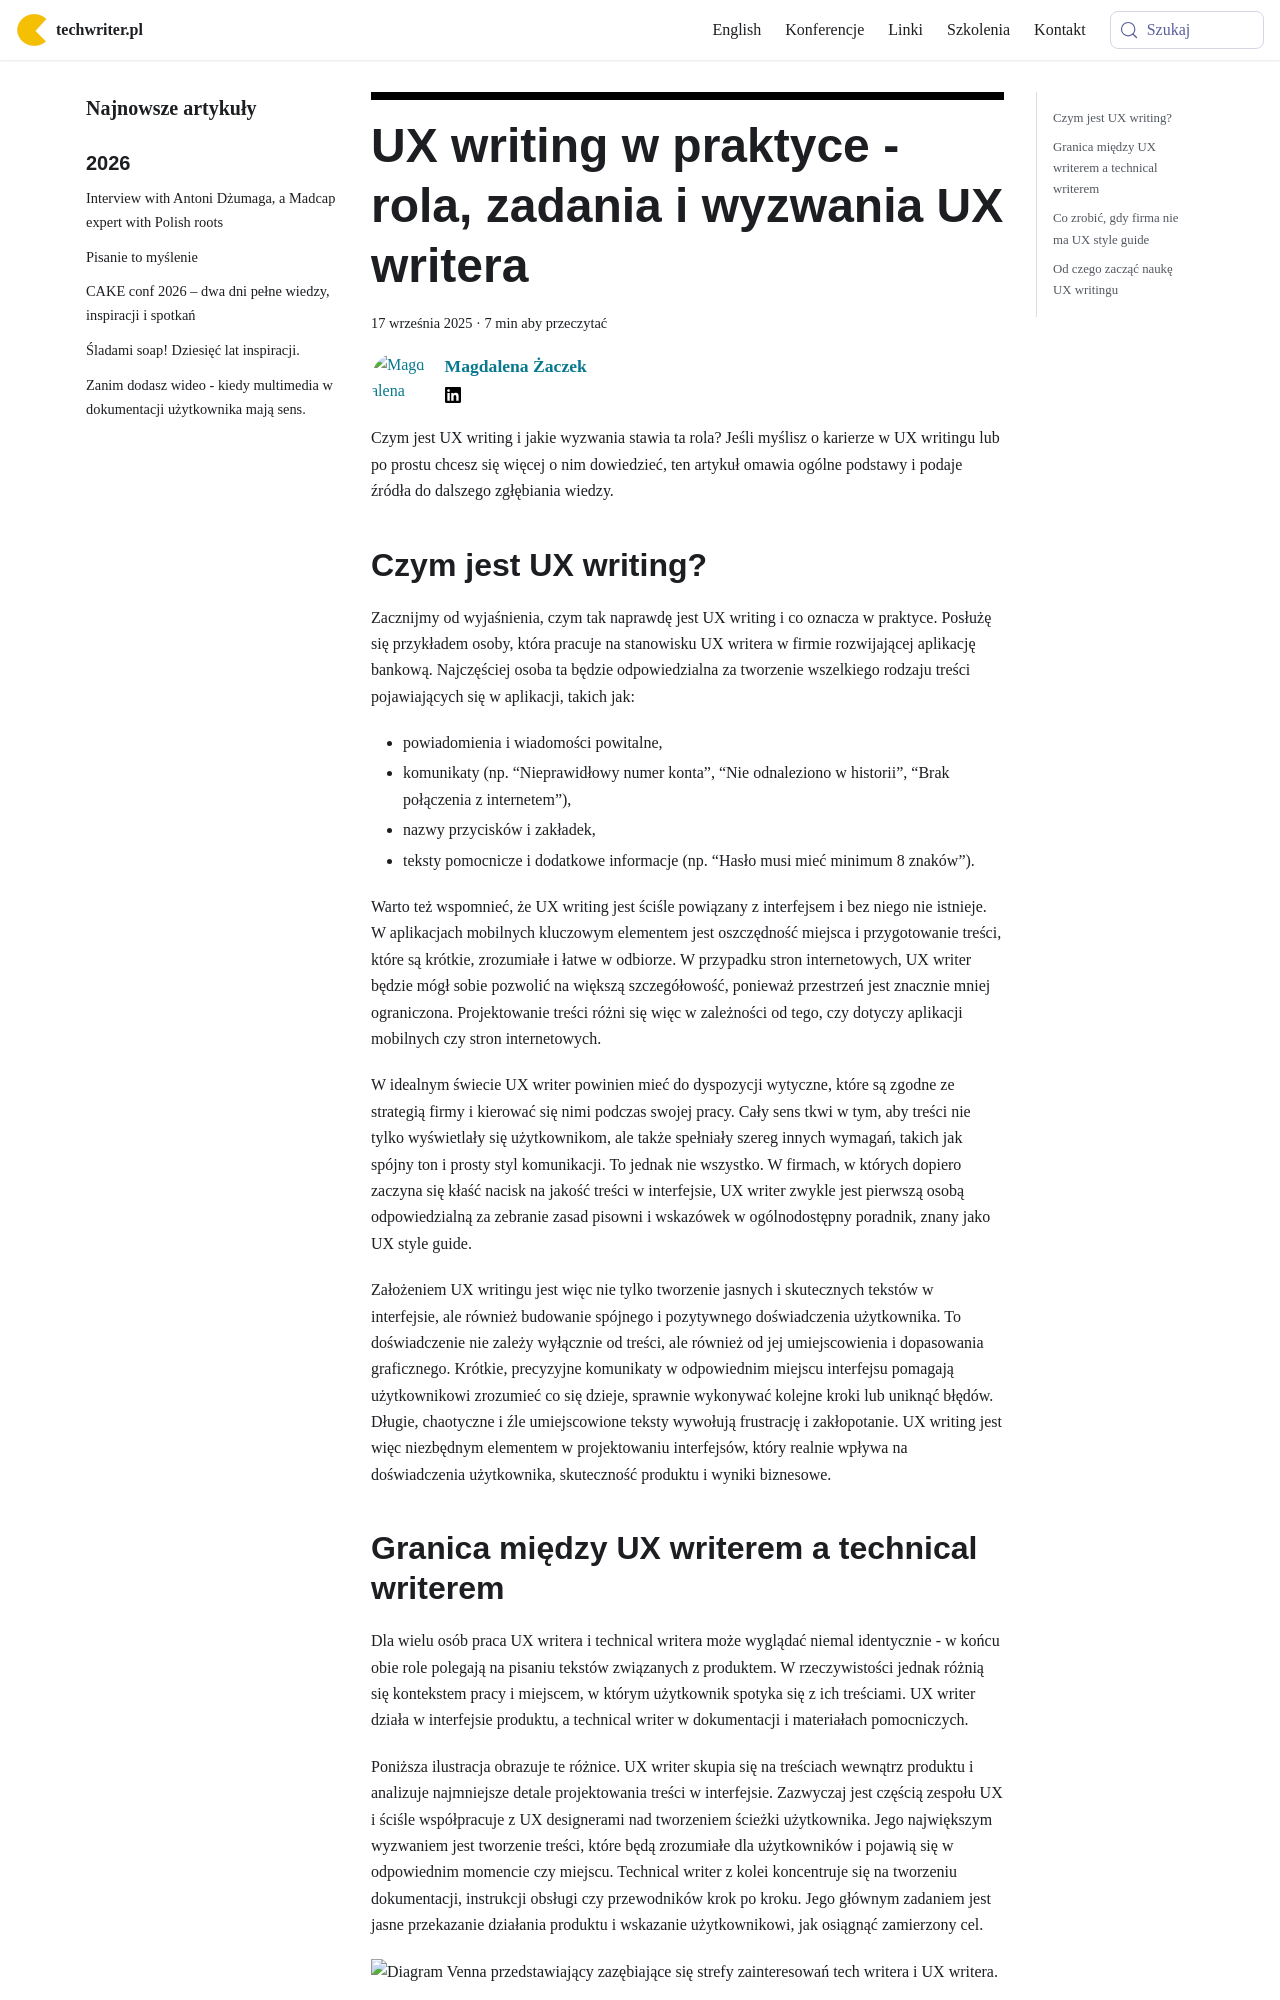

repository: techwriter-pl/techwriter-pl.github.io · page: ux-writing-w-praktyce/index.html · generator: docusaurus

---
title: 'UX writing w praktyce - rola, zadania i wyzwania UX writera'
authors: magdazaczek
date: '2025-09-17'
tags:
  - 'warsztat'
coverImage: 'ux-writing-w-praktyce.png'
---

Czym jest UX writing i jakie wyzwania stawia ta rola? Jeśli myślisz o karierze w
UX writingu lub po prostu chcesz się więcej o nim dowiedzieć, ten artykuł omawia
ogólne podstawy i podaje źródła do dalszego zgłębiania wiedzy.

<!--truncate-->

## Czym jest UX writing?

Zacznijmy od wyjaśnienia, czym tak naprawdę jest UX writing i co oznacza w
praktyce. Posłużę się przykładem osoby, która pracuje na stanowisku UX writera w
firmie rozwijającej aplikację bankową. Najczęściej osoba ta będzie
odpowiedzialna za tworzenie wszelkiego rodzaju treści pojawiających się w
aplikacji, takich jak:

- powiadomienia i wiadomości powitalne,
- komunikaty (np. “Nieprawidłowy numer konta”, “Nie odnaleziono w historii”,
  “Brak połączenia z internetem”),
- nazwy przycisków i zakładek,
- teksty pomocnicze i dodatkowe informacje (np. “Hasło musi mieć minimum 8
  znaków”).

Warto też wspomnieć, że UX writing jest ściśle powiązany z interfejsem i bez
niego nie istnieje. W aplikacjach mobilnych kluczowym elementem jest oszczędność
miejsca i przygotowanie treści, które są krótkie, zrozumiałe i łatwe w odbiorze.
W przypadku stron internetowych, UX writer będzie mógł sobie pozwolić na większą
szczegółowość, ponieważ przestrzeń jest znacznie mniej ograniczona.
Projektowanie treści różni się więc w zależności od tego, czy dotyczy aplikacji
mobilnych czy stron internetowych.

W idealnym świecie UX writer powinien mieć do dyspozycji wytyczne, które są
zgodne ze strategią firmy i kierować się nimi podczas swojej pracy. Cały sens
tkwi w tym, aby treści nie tylko wyświetlały się użytkownikom, ale także
spełniały szereg innych wymagań, takich jak spójny ton i prosty styl
komunikacji. To jednak nie wszystko. W firmach, w których dopiero zaczyna się
kłaść nacisk na jakość treści w interfejsie, UX writer zwykle jest pierwszą
osobą odpowiedzialną za zebranie zasad pisowni i wskazówek w ogólnodostępny
poradnik, znany jako UX style guide.

Założeniem UX writingu jest więc nie tylko tworzenie jasnych i skutecznych
tekstów w interfejsie, ale również budowanie spójnego i pozytywnego
doświadczenia użytkownika. To doświadczenie nie zależy wyłącznie od treści, ale
również od jej umiejscowienia i dopasowania graficznego. Krótkie, precyzyjne
komunikaty w odpowiednim miejscu interfejsu pomagają użytkownikowi zrozumieć co
się dzieje, sprawnie wykonywać kolejne kroki lub uniknąć błędów. Długie,
chaotyczne i źle umiejscowione teksty wywołują frustrację i zakłopotanie. UX
writing jest więc niezbędnym elementem w projektowaniu interfejsów, który
realnie wpływa na doświadczenia użytkownika, skuteczność produktu i wyniki
biznesowe.
